Image classification data set "images_augmented" (Minyael/Gift-card-classification on GitHub). Class labels (2): Steam, Xbox.

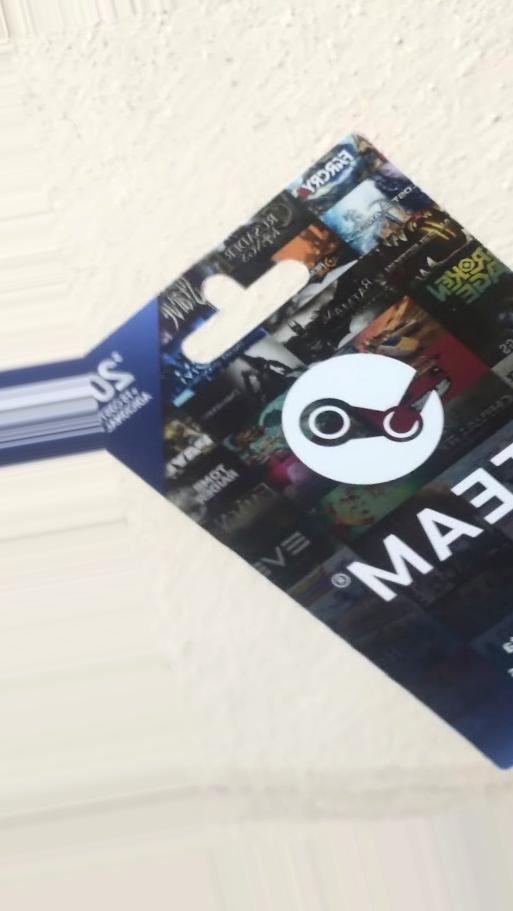
Label: Steam

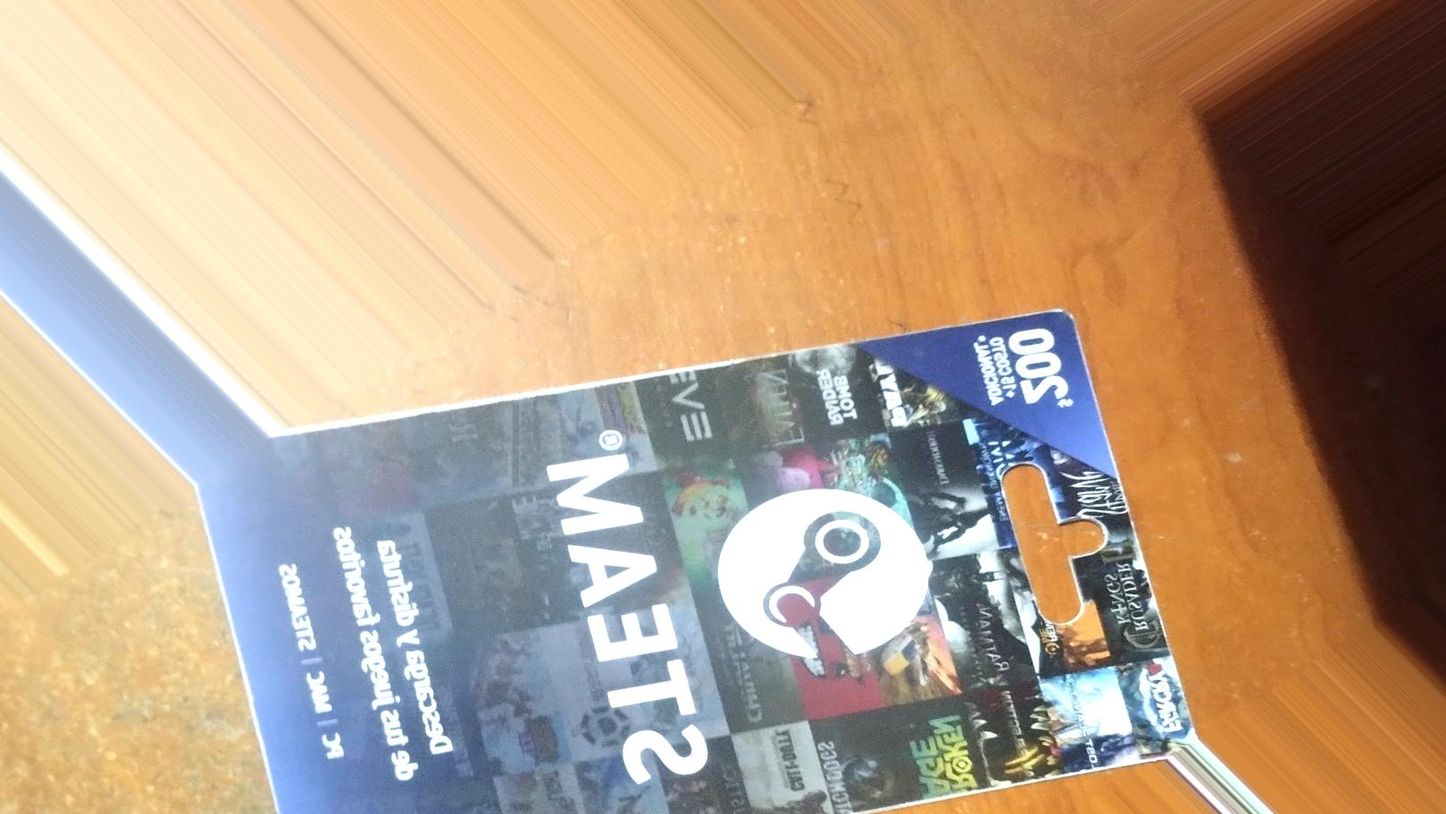
Label: Steam

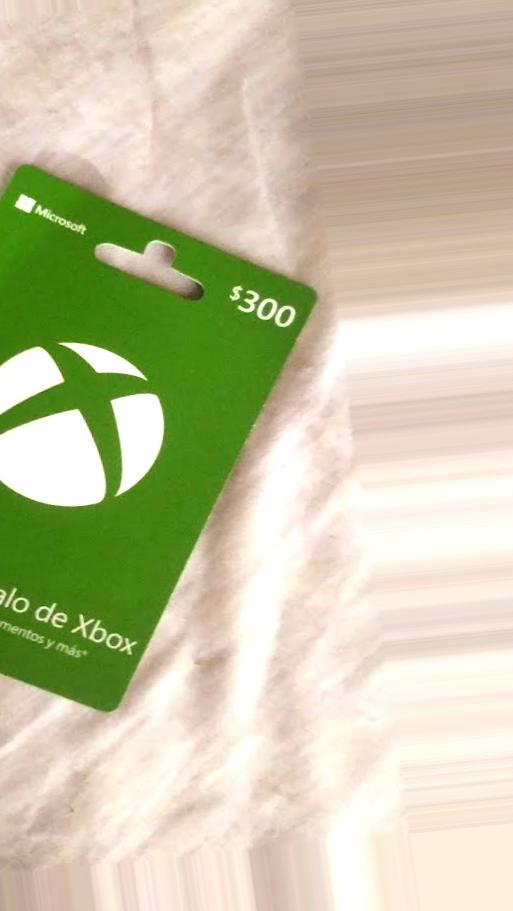
Label: Xbox

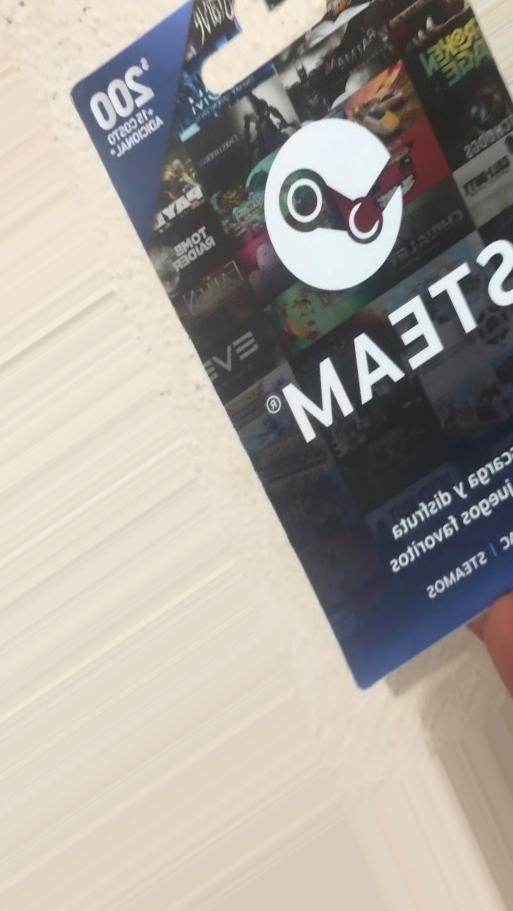
Label: Steam

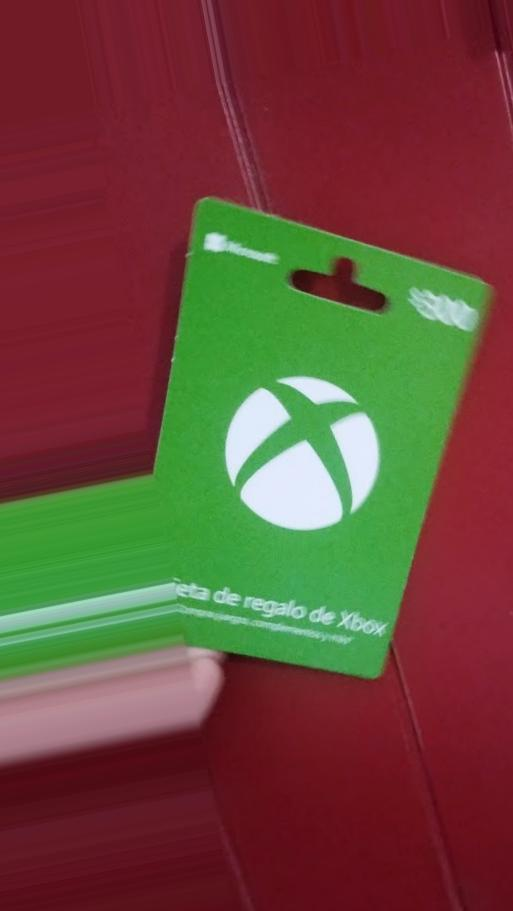
Label: Xbox

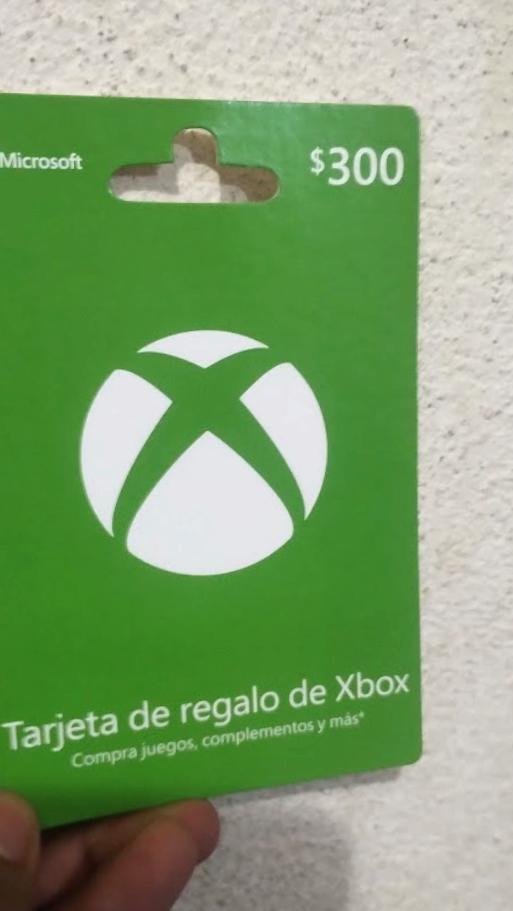
Label: Xbox
